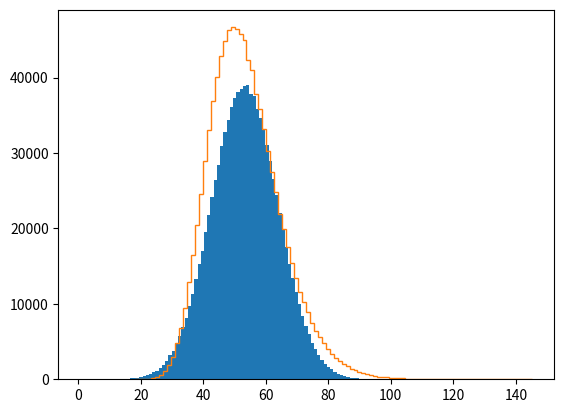

The matplotlib source for this figure:
import numpy as np
import matplotlib.pyplot as plt

N = int(10E5)

S0 = 50

days = int(.5*252)
T = .5
volatiltiy = .3
expected_growth = .13

dt = T

sims = []
exact = []
for sim in range(N):
    epsilon = np.random.normal(0,1) 
    stock_approx = S0*(1+expected_growth*dt + epsilon*np.sqrt(dt)*volatiltiy)
    stock_exact = S0*np.exp((expected_growth - 1/2*volatiltiy**2)*(dt) + volatiltiy*epsilon*np.sqrt(dt))
    sims.append(stock_approx)
    exact.append(stock_exact)

exact = np.array(exact)
count_sims, bin_sims = np.histogram(sims, 100)
count_exact, bin_exact = np.histogram(exact,100)
plt.stairs(count_sims, bin_sims, fill=True)
plt.stairs(count_exact, bin_exact)
plt.show()

print("Sim mean",np.mean(exact))
true_mean = S0*np.exp(dt*expected_growth)
print("True mean", true_mean)
print("Sim log mean", np.mean(np.log(exact)))
print("True log mean", np.log(S0)+(expected_growth-.5*volatiltiy**2)*dt)
